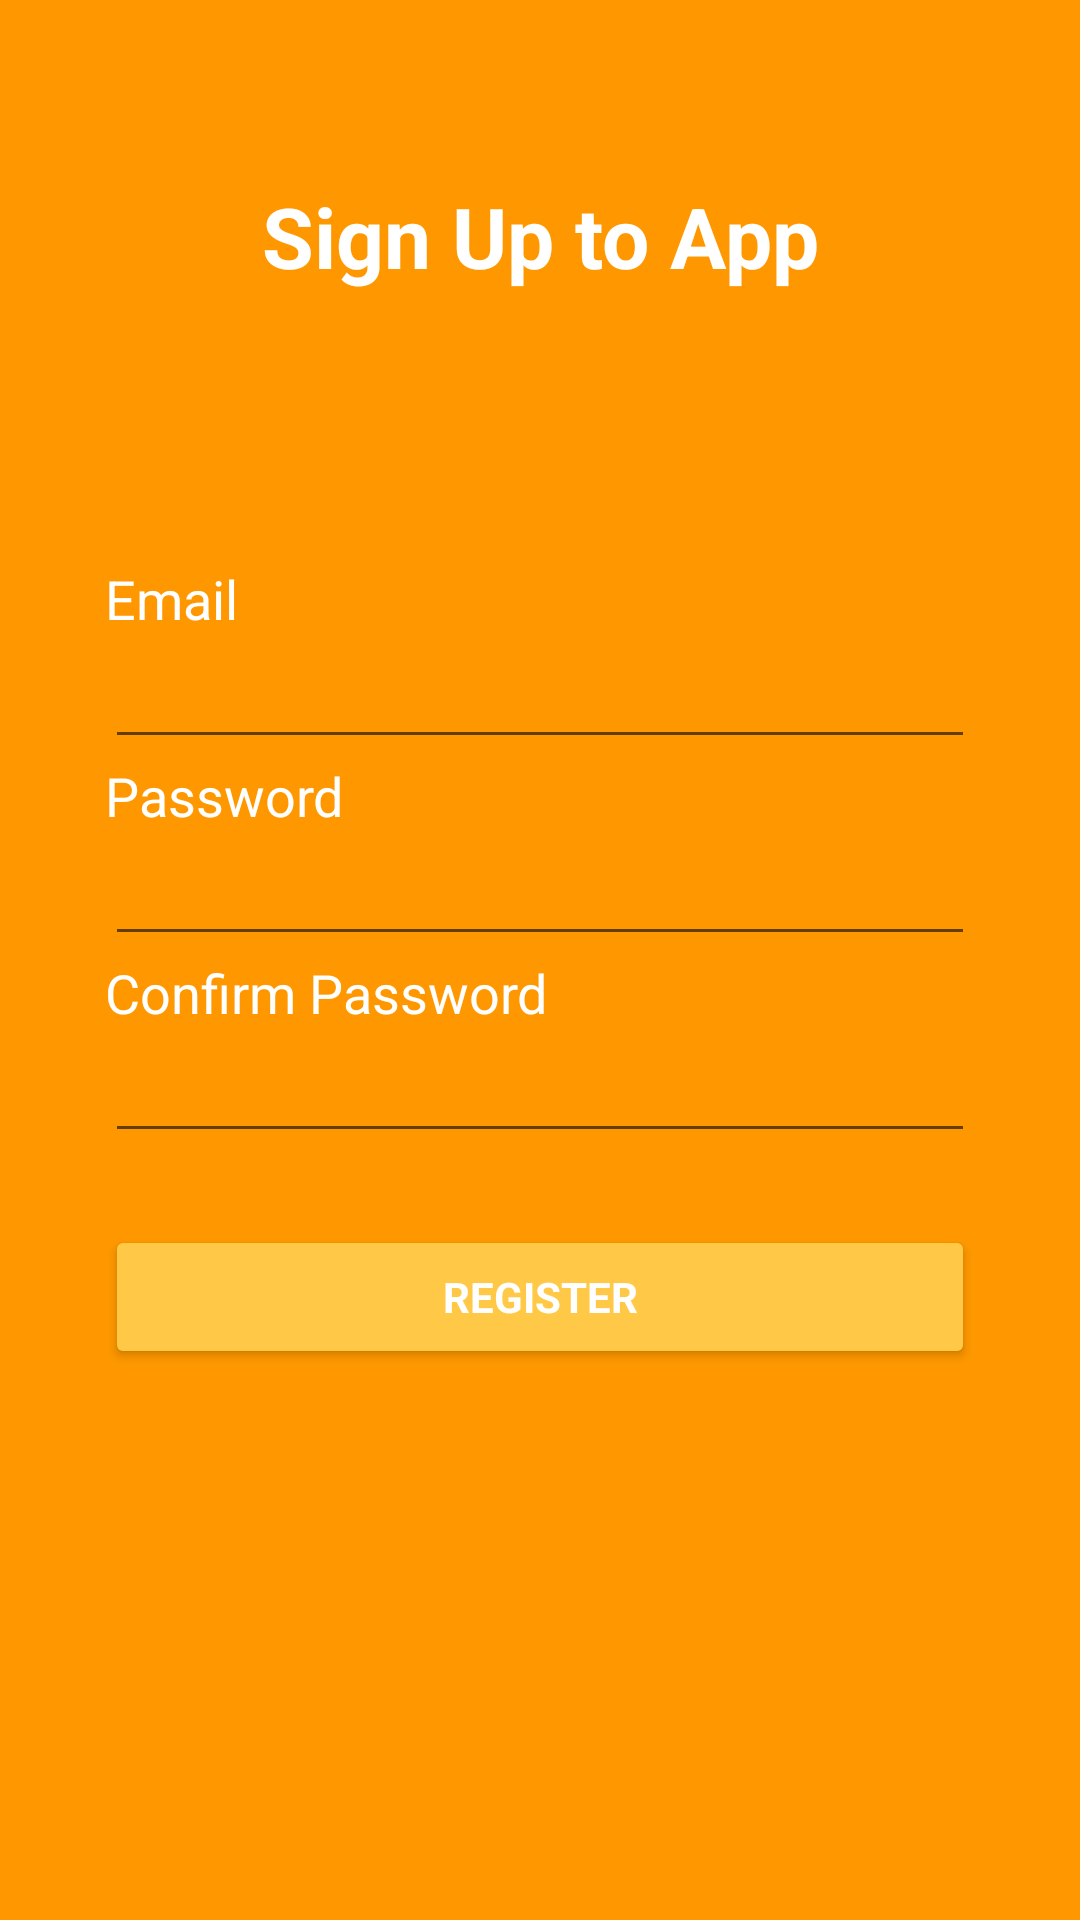

Write the Android layout XML for this screen, with the resource values it uses.
<!-- AndroidManifest.xml: application theme AppTheme -->
<!-- res/layout/layout_activity_signup.xml -->
<?xml version="1.0" encoding="utf-8"?>
<LinearLayout xmlns:android="http://schemas.android.com/apk/res/android"
    xmlns:app="http://schemas.android.com/apk/res-auto"
    xmlns:tools="http://schemas.android.com/tools"
    android:layout_width="match_parent"
    android:layout_height="match_parent"
    android:orientation="vertical"
    android:background="@color/colorPrimary"
    tools:context=".SignupActivity">
    <TextView
        android:layout_width="match_parent"
        android:layout_height="wrap_content"
        android:layout_marginLeft="30dp"
        android:layout_marginTop="60dp"
        android:layout_marginRight="30dp"
        android:text="Sign Up to App"
        android:textAlignment="center"
        android:textColor="@color/colorText"
        android:textSize="28sp"
        android:textStyle="bold" />

    <RelativeLayout
        android:layout_width="match_parent"
        android:layout_height="wrap_content"
        android:layout_marginLeft="35dp"
        android:layout_marginTop="90dp"
        android:layout_marginRight="35dp">

        
        <TextView
            android:id="@+id/tvEmail"
            android:layout_width="match_parent"
            android:layout_height="wrap_content"
            android:layout_alignParentLeft="true"
            android:text="@string/prompt_email"
            android:textColor="@color/colorText"
            android:textSize="18dp" />

        <EditText
            android:id="@+id/etEmail"
            android:layout_width="match_parent"
            android:layout_height="wrap_content"
            android:layout_below="@id/tvEmail"
            android:inputType="textEmailAddress"
            android:textColor="@color/colorText" />

        <TextView
            android:id="@+id/tvPassword"
            android:layout_width="match_parent"
            android:layout_height="wrap_content"
            android:layout_below="@+id/etEmail"
            android:layout_alignParentLeft="true"
            android:text="@string/prompt_password"
            android:textColor="@color/colorText"
            android:textSize="18dp" />

        <EditText
            android:id="@+id/etPassword"
            android:layout_width="match_parent"
            android:layout_height="wrap_content"
            android:layout_below="@id/tvPassword"
            android:inputType="textPassword"
            android:textColor="@color/colorText" />
        <TextView
            android:id="@+id/tvConfirmPassword"
            android:layout_width="match_parent"
            android:layout_height="wrap_content"
            android:layout_below="@+id/etPassword"
            android:layout_alignParentLeft="true"
            android:text="@string/prompt_confirm_password"
            android:textColor="@color/colorText"
            android:textSize="18dp" />

        <EditText
            android:id="@+id/etConfirmPassword"
            android:layout_width="match_parent"
            android:layout_height="wrap_content"
            android:layout_below="@id/tvConfirmPassword"
            android:inputType="textPassword"
            android:textColor="@color/colorText" />

        <android.support.v7.widget.AppCompatButton
            android:id="@+id/btnRegister"
            style="?android:textAppearanceSmall"
            android:layout_width="match_parent"
            android:layout_height="wrap_content"
            android:layout_below="@id/etConfirmPassword"
            android:layout_marginTop="24dp"
            android:text="@string/label_register_btn"
            android:textColor="@color/colorText"
            android:textStyle="bold"
            app:backgroundTint="@color/colorAccent" />
    </RelativeLayout>
</LinearLayout>
<!-- resources referenced by this layout -->
<resources>
  <color name="colorAccent">#ffc947</color>
  <color name="colorPrimary">#ff9800</color>
  <color name="colorText">#ffffff</color>
  <string name="label_register_btn">REGISTER</string>
  <string name="prompt_confirm_password">Confirm Password</string>
  <string name="prompt_email">Email</string>
  <string name="prompt_name">Name</string>
  <string name="prompt_password">Password</string>
  <style name="AppTheme" parent="Theme.AppCompat.Light.DarkActionBar">
          
          <item name="colorPrimary">@color/colorPrimary</item>
          <item name="colorPrimaryDark">@color/colorPrimaryDark</item>
          <item name="colorAccent">@color/colorAccent</item>
      </style>
  <color name="colorPrimaryDark">#c66900</color>
</resources>
